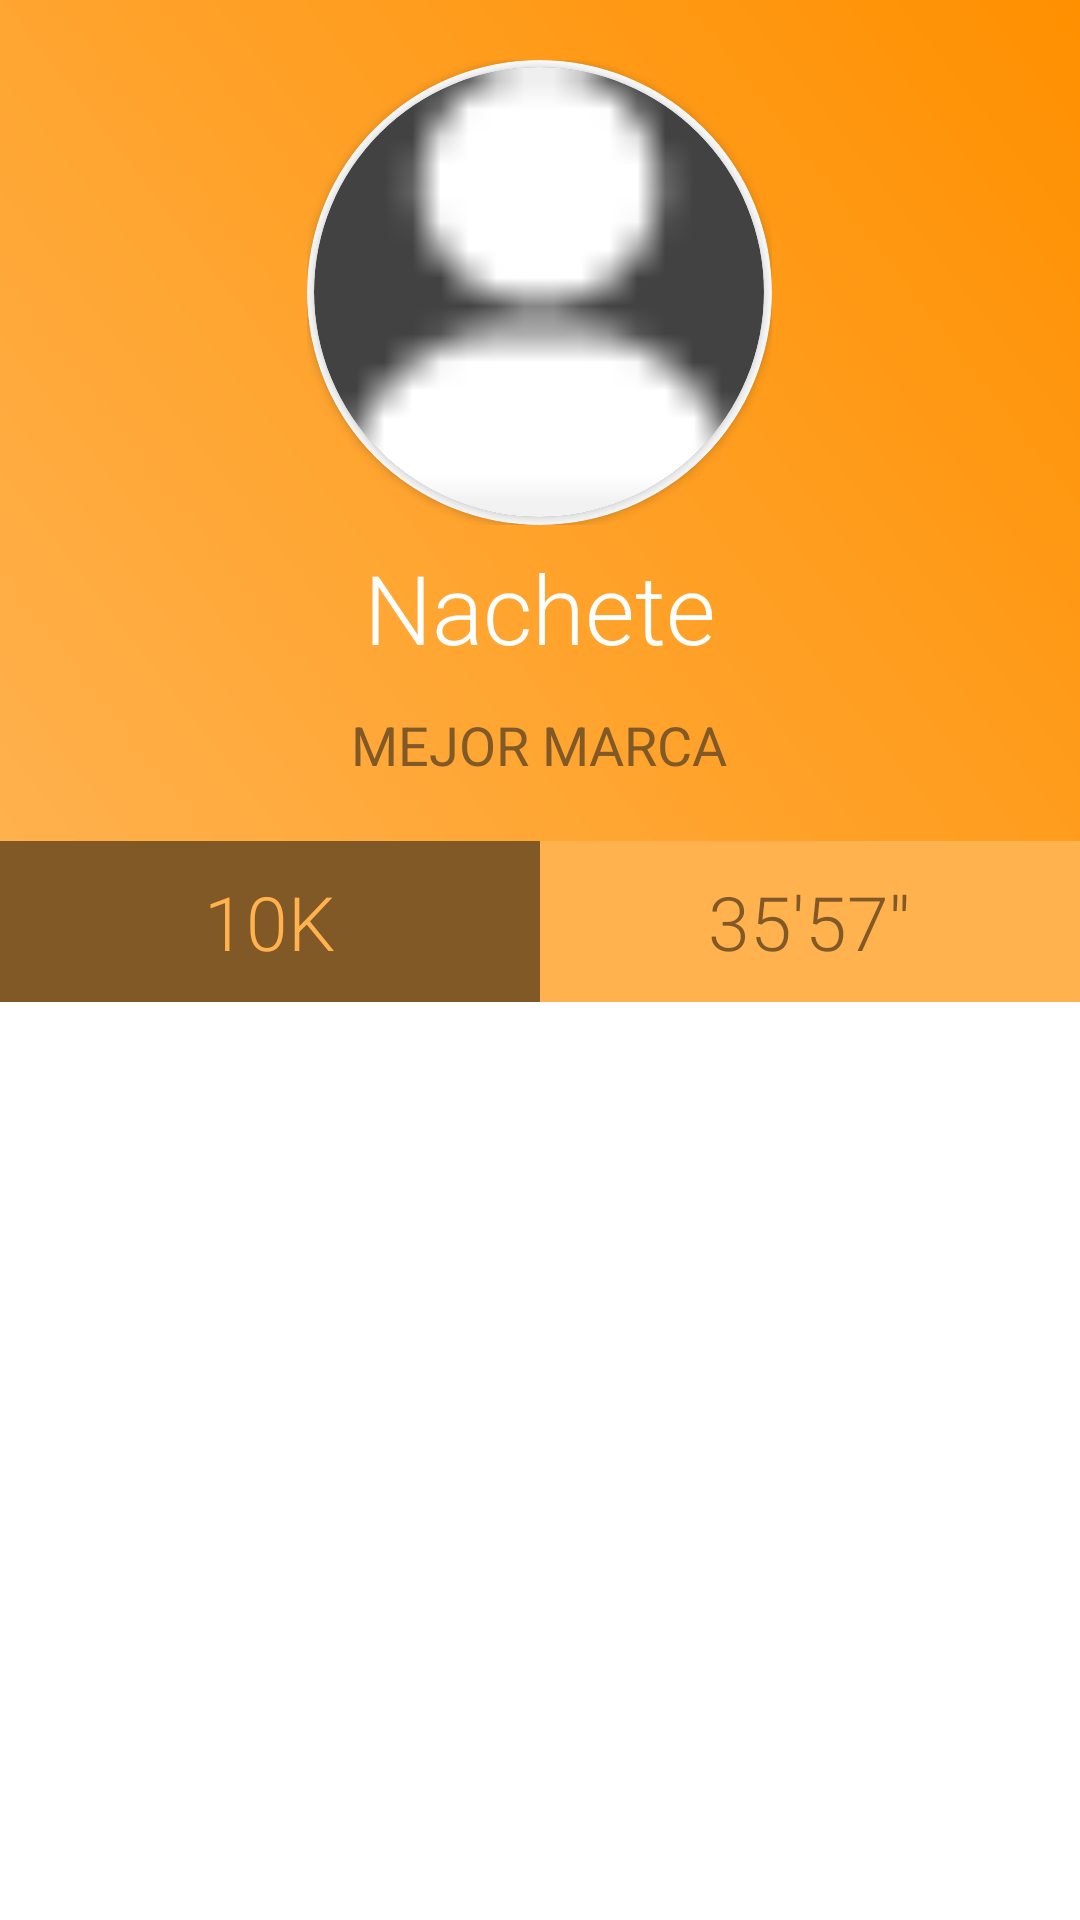

Write the Android layout XML for this screen, with the resource values it uses.
<!-- AndroidManifest.xml: application theme Theme.AppCompat.NoActionBar -->
<!-- res/layout/activity_marcas_usuario.xml -->
<?xml version="1.0" encoding="utf-8"?>
<RelativeLayout xmlns:android="http://schemas.android.com/apk/res/android"
    xmlns:app="http://schemas.android.com/apk/res-auto"
    xmlns:tools="http://schemas.android.com/tools"
    android:layout_width="match_parent"
    android:layout_height="match_parent"
    android:background="@color/white"
    android:forceDarkAllowed="false"
    android:screenOrientation="portrait"
    tools:context=".MarcasUsuario">

    <RelativeLayout
        android:id="@+id/cabecera"
        android:layout_width="match_parent"
        android:layout_height="wrap_content"
        android:background="@drawable/grad"
        android:paddingBottom="20dp">

        <RelativeLayout
            android:id="@+id/imgUser"
            android:layout_width="wrap_content"
            android:layout_height="wrap_content"
            android:layout_centerHorizontal="true"
            android:layout_marginTop="20dp"
            android:background="@drawable/circle_border">


            <androidx.cardview.widget.CardView
                android:layout_width="155dp"
                android:layout_height="155dp"
                app:cardBackgroundColor="@color/white"
                app:cardCornerRadius="250dp"
                tools:ignore="MissingConstraints">

                <androidx.cardview.widget.CardView
                    android:layout_width="150dp"
                    android:layout_height="150dp"
                    android:layout_gravity="center"
                    app:cardCornerRadius="250dp">

                    <ImageView
                        android:id="@+id/iv_foto_marcas"
                        android:layout_width="150dp"
                        android:layout_height="150dp"
                        android:onClick="onClick"
                        android:scaleType="centerCrop"
                        android:src="@drawable/user" />

                </androidx.cardview.widget.CardView>

            </androidx.cardview.widget.CardView>

        </RelativeLayout>

        <TextView
            android:id="@+id/tvUsername_marcas"
            android:layout_width="wrap_content"
            android:layout_height="wrap_content"
            android:layout_below="@+id/imgUser"
            android:layout_centerHorizontal="true"
            android:layout_marginTop="6sp"
            android:layout_marginBottom="12sp"
            android:fontFamily="sans-serif-light"
            android:text="Nachete"
            android:textColor="@color/white"
            android:textSize="32sp" />


        <TextView
            android:id="@+id/tvMarca"
            android:layout_width="wrap_content"
            android:layout_height="wrap_content"
            android:layout_below="@+id/tvUsername_marcas"
            android:layout_centerHorizontal="true"
            android:fontFamily="sans-serif"
            android:text="MEJOR MARCA"
            android:textAllCaps="true"
            android:textColor="#805926"
            android:textSize="18sp" />

    </RelativeLayout>

    <LinearLayout
        android:id="@+id/mejorMarca"
        android:layout_width="match_parent"
        android:layout_height="wrap_content"
        android:layout_below="@id/cabecera"
        android:orientation="horizontal">

        <RelativeLayout
            android:layout_width="match_parent"
            android:layout_height="wrap_content"
            android:layout_gravity="center"
            android:layout_weight="1"
            android:background="#805926"
            android:gravity="center"
            android:paddingBottom="10dp"
            android:paddingTop="10dp">

            <LinearLayout
                android:layout_width="wrap_content"
                android:layout_height="wrap_content"
                android:gravity="center_horizontal"
                android:orientation="vertical">

                <TextView
                    android:id="@+id/tvMejorCarrera"
                    android:layout_width="wrap_content"
                    android:layout_height="wrap_content"
                    android:fontFamily="sans-serif-light"
                    android:text="10K"
                    android:textColor="#FFB24D"
                    android:textSize="25sp" />



            </LinearLayout>

        </RelativeLayout>

        <RelativeLayout
            android:layout_width="match_parent"
            android:layout_height="wrap_content"
            android:layout_gravity="center"
            android:layout_weight="1"
            android:background="#FFB24D"
            android:gravity="center"
            android:paddingBottom="10dp"
            android:paddingTop="10dp">

            <LinearLayout
                android:layout_width="wrap_content"
                android:layout_height="wrap_content"
                android:gravity="center_horizontal"
                android:orientation="vertical">

                <TextView
                    android:id="@+id/tvMejorTiempo"
                    android:layout_width="wrap_content"
                    android:layout_height="wrap_content"
                    android:fontFamily="sans-serif-light"
                    android:text="35'57''"
                    android:textColor="#805926"
                    android:textSize="25sp" />



            </LinearLayout>

        </RelativeLayout>

    </LinearLayout>


    <RelativeLayout
        android:layout_width="match_parent"
        android:layout_height="match_parent"
        android:layout_below="@+id/mejorMarca"
        >


        <androidx.recyclerview.widget.RecyclerView
            android:id="@+id/rvMarcas"
            android:layout_width="match_parent"
            android:layout_height="match_parent"
            android:padding="10dp"
            app:layoutManager="androidx.recyclerview.widget.LinearLayoutManager"
            app:layout_constraintBottom_toBottomOf="parent"
            app:layout_constraintEnd_toEndOf="parent"
            app:layout_constraintStart_toStartOf="parent"
            app:layout_constraintTop_toTopOf="parent"
            tools:listitem="@layout/marca_item" />
    </RelativeLayout>

</RelativeLayout>
<!-- res/layout/marca_item.xml (included above) -->
<?xml version="1.0" encoding="utf-8"?>
<androidx.constraintlayout.widget.ConstraintLayout xmlns:android="http://schemas.android.com/apk/res/android"
    xmlns:app="http://schemas.android.com/apk/res-auto"
    xmlns:tools="http://schemas.android.com/tools"
    android:layout_width="match_parent"
    android:padding="16dp"
    android:background="@drawable/circle"
    android:layout_margin="10dp"
    android:forceDarkAllowed="false"
    android:layout_height="wrap_content">

    <ImageView android:id="@+id/featured_image"
        android:layout_width="100dp"
        android:layout_height="56dp"
        android:scaleType="fitXY"
        app:layout_constraintBottom_toBottomOf="parent"
        app:layout_constraintStart_toStartOf="parent"
        app:layout_constraintTop_toTopOf="parent"
        tools:srcCompat="@tools:sample/backgrounds/scenic"/>

    <TextView
        android:id="@+id/tvCarrera"
        android:layout_width="wrap_content"
        android:layout_height="wrap_content"
        android:layout_marginStart="20dp"
        android:maxLines="1"
        android:text="TextView"
        android:textAppearance="@style/TextAppearance.MaterialComponents.Button"
        android:textColor="#805926"
        android:textSize="20sp"
        app:layout_constraintBottom_toBottomOf="parent"
        app:layout_constraintEnd_toEndOf="parent"
        app:layout_constraintHorizontal_bias="0.0"
        app:layout_constraintStart_toEndOf="@+id/featured_image"
        app:layout_constraintTop_toTopOf="parent"
        app:layout_constraintVertical_bias="0.0"
        tools:text="@tools:sample/lorem" />

    <TextView android:id="@+id/tvDistanciaMarca"
        android:layout_width="wrap_content"
        android:layout_height="wrap_content"
        android:layout_marginStart="20dp"
        android:layout_marginLeft="20dp"
        android:maxLines="1"
        android:text="TextView"
        android:textColor="#ff9000"
        android:textSize="16sp"
        app:layout_constraintBottom_toBottomOf="parent"
        app:layout_constraintEnd_toEndOf="parent"
        app:layout_constraintStart_toStartOf="@+id/tvCarrera"
        app:layout_constraintTop_toBottomOf="@+id/tvCarrera"
        app:layout_constraintVertical_bias="0.0"
        tools:text="@tools:sample/lorem/random"
        tools:ignore="UnknownIdInLayout" />
    <TextView android:id="@+id/tvTiempoMarca"
        android:layout_width="wrap_content"
        android:layout_height="wrap_content"
        android:layout_marginStart="20dp"
        android:layout_marginLeft="20dp"
        android:maxLines="1"
        android:text="TextView"
        android:textColor="#ff9000"
        android:textSize="16sp"
        app:layout_constraintBottom_toBottomOf="parent"
        app:layout_constraintEnd_toEndOf="parent"
        app:layout_constraintStart_toStartOf="@+id/tvDistanciaMarca"
        app:layout_constraintTop_toBottomOf="@+id/tvDistanciaMarca"
        app:layout_constraintVertical_bias="0.0"
        tools:text="@tools:sample/lorem/random"
        tools:ignore="UnknownIdInLayout" />

</androidx.constraintlayout.widget.ConstraintLayout>
<!-- resources referenced by this layout -->
<resources>
  <color name="white">#FFFFFFFF</color>
  <!-- drawable circle (drawable) -->
  <?xml version="1.0" encoding="utf-8"?>
   <shape xmlns:android="http://schemas.android.com/apk/res/android">
   <solid android:color="#ffffffff"/> 
  <stroke android:width="3dp" android:color="#ff9000" />
   <padding android:left="1dp" android:top="1dp" android:right="1dp" android:bottom="1dp" />
   <corners android:bottomRightRadius="7dp" 
  android:bottomLeftRadius="7dp"
   android:topLeftRadius="7dp"
   android:topRightRadius="7dp"/>
   </shape>
  <!-- drawable circle_border (drawable-v24) -->
  <?xml version="1.0" encoding="utf-8"?>
  <shape xmlns:android="http://schemas.android.com/apk/res/android" android:shape="oval">
  <stroke android:width="2dp" android:color="#50FFFFFF"/>
  </shape>
  <!-- drawable grad (drawable-v24) -->
  <?xml version="1.0" encoding="utf-8"?>
  <shape xmlns:android="http://schemas.android.com/apk/res/android"
      android:shape="rectangle">
  
      <gradient
          android:angle="45"
          android:endColor="#ff9000"
          android:startColor="#ffb14d" />
  
  </shape>
  <!-- drawable user: png bitmap (drawable, 437 bytes) -->
</resources>
